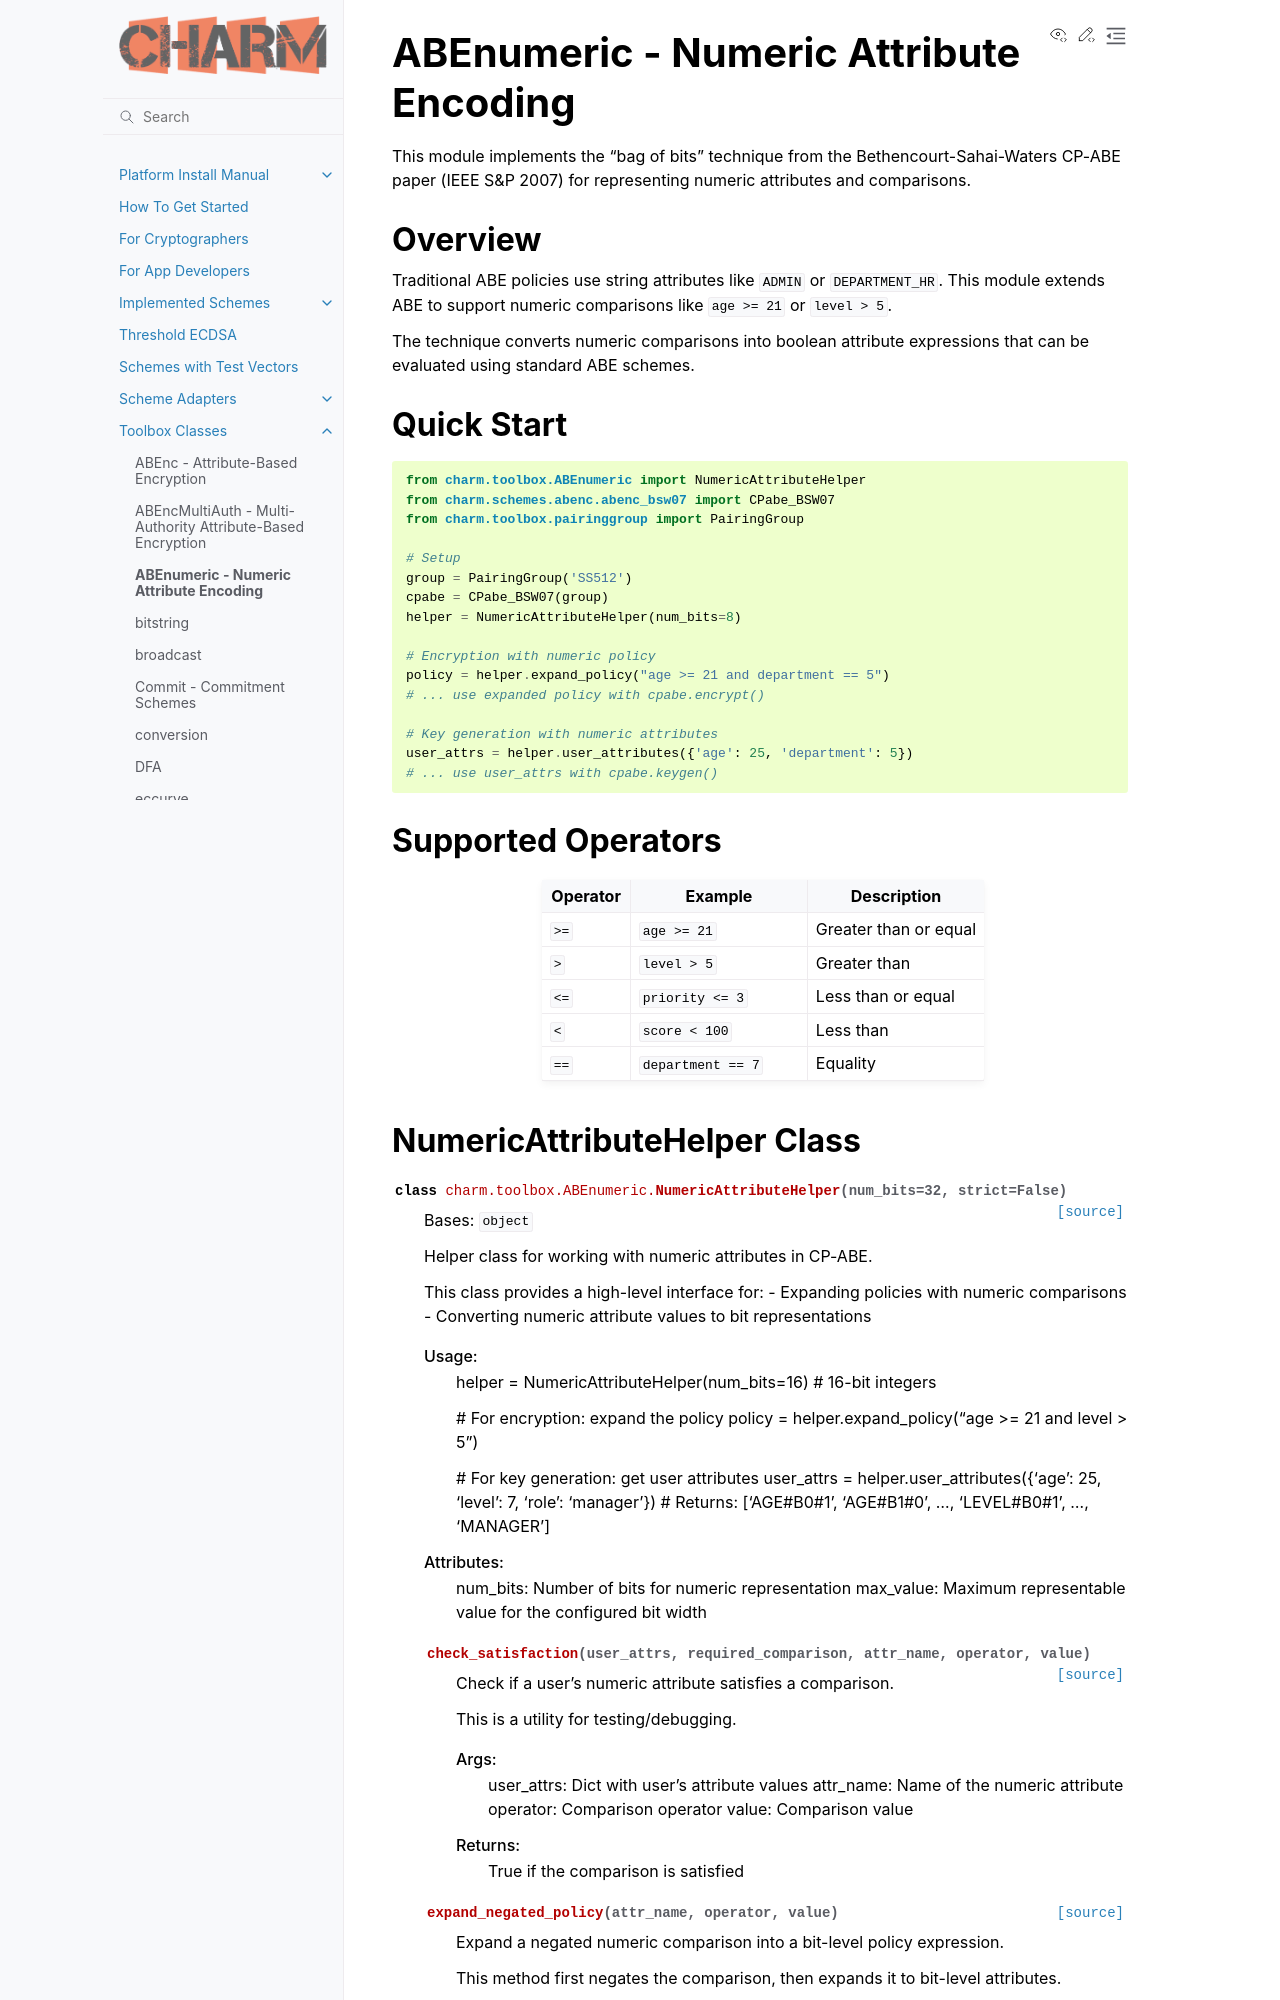

repository: JHUISI/charm · page: toolbox/ABEnumeric.html · generator: sphinx

ABEnumeric - Numeric Attribute Encoding
=======================================

.. module:: charm.toolbox.ABEnumeric
   :synopsis: Numeric attribute encoding for CP-ABE using the bag-of-bits technique

This module implements the "bag of bits" technique from the Bethencourt-Sahai-Waters
CP-ABE paper (IEEE S&P 2007) for representing numeric attributes and comparisons.

Overview
--------

Traditional ABE policies use string attributes like ``ADMIN`` or ``DEPARTMENT_HR``.
This module extends ABE to support numeric comparisons like ``age >= 21`` or ``level > 5``.

The technique converts numeric comparisons into boolean attribute expressions that can
be evaluated using standard ABE schemes.
